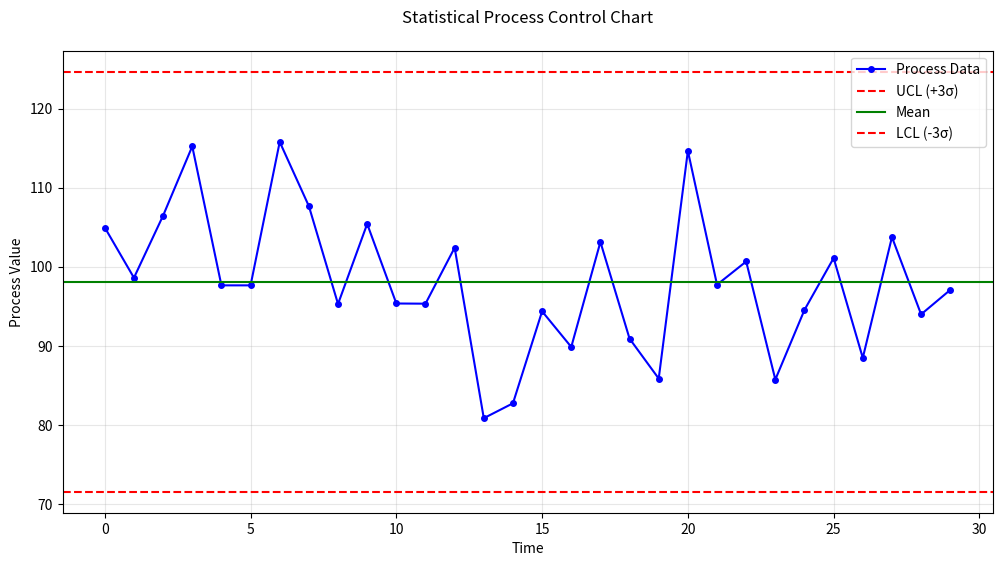

The script that saved this image:
import numpy as np
import matplotlib.pyplot as plt
from typing import List, Tuple

def calculate_control_limits(data: List[float]) -> Tuple[float, float, float]:
    mean = np.mean(data)
    std = np.std(data)
    ucl = mean + (3 * std)
    lcl = mean - (3 * std)
    return ucl, mean, lcl

def create_control_chart(data: List[float], title: str = "Statistical Process Control Chart"):
    # Generate time points
    time_points = range(len(data))
    
    # Calculate limits
    ucl, mean_line, lcl = calculate_control_limits(data)
    
    # Create plot
    plt.figure(figsize=(12, 6))
    
    # Plot data and control limits
    plt.plot(time_points, data, 'b-o', label='Process Data', markersize=4)
    plt.axhline(y=ucl, color='r', linestyle='--', label='UCL (+3σ)')
    plt.axhline(y=mean_line, color='g', linestyle='-', label='Mean')
    plt.axhline(y=lcl, color='r', linestyle='--', label='LCL (-3σ)')
    
    # Styling
    plt.grid(True, alpha=0.3)
    plt.title(title, pad=20)
    plt.xlabel('Time')
    plt.ylabel('Process Value')
    plt.legend()
    
    return plt

# Example usage
if __name__ == "__main__":
    # Generate sample data
    np.random.seed(42)
    sample_data = np.random.normal(100, 10, 30)
    
    # Create and show chart
    chart = create_control_chart(sample_data)
    chart.show()
